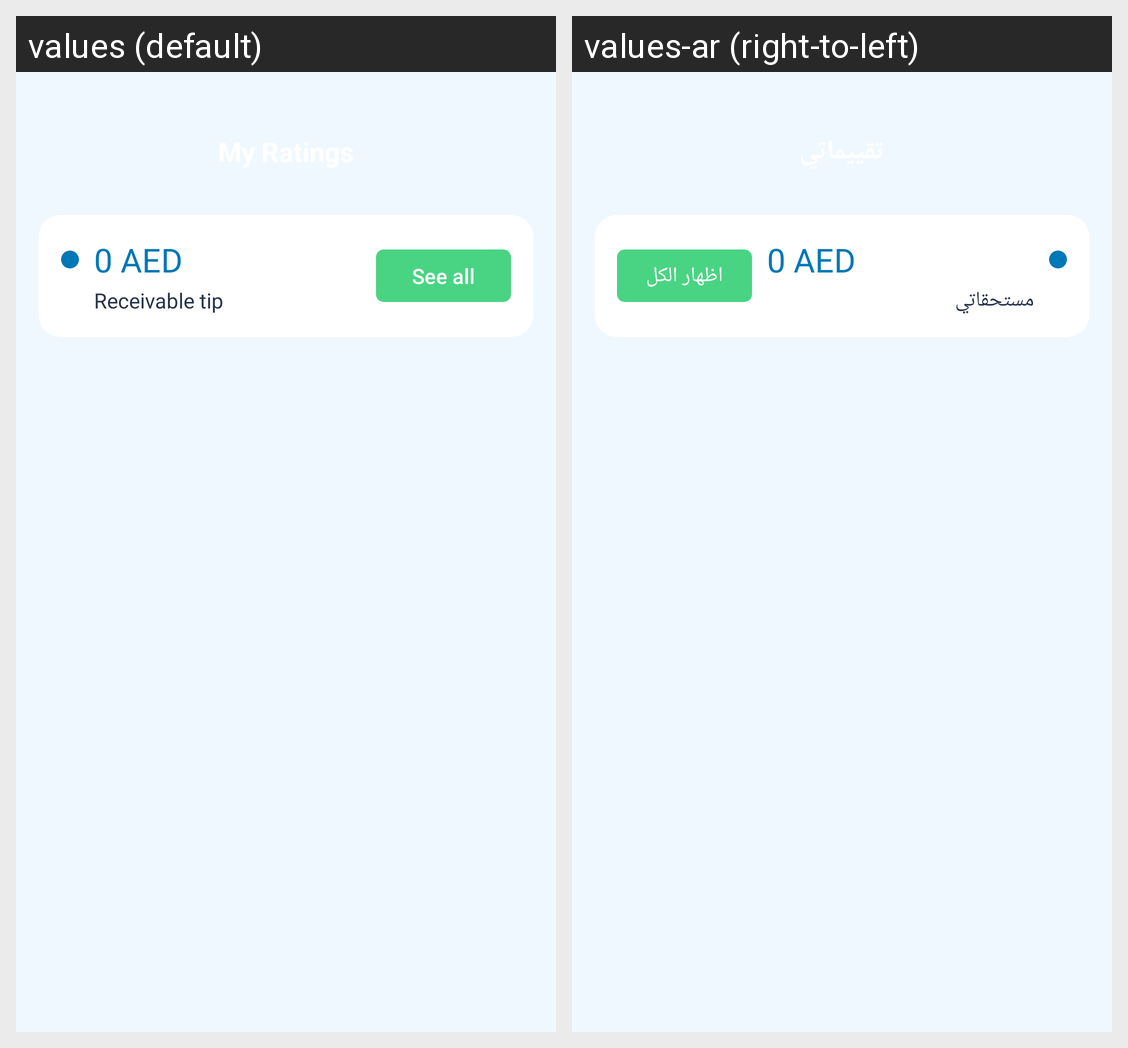

Strings drawn on this Android screen and how each of the app's shown locales translates them:
Android screen res/layout/oleactivity_emp_my_ratings.xml rendered under 2 locales, left to right: values (default), values-ar (right-to-left). Device: Nexus 5 (rendered at 1080×1920; each locale shown at half size, 540×960, under a caption strip naming it); theme AppTheme.
Strings drawn on this screen, with the default value and each locale's value (text and hints the layout hard-codes, and strings that could not be matched under every locale, appear in the picture but are not listed):

receivable_tip
  values: Receivable tip
  values-ar: مستحقاتي

see_all
  values: See all
  values-ar: اظهار الكل
